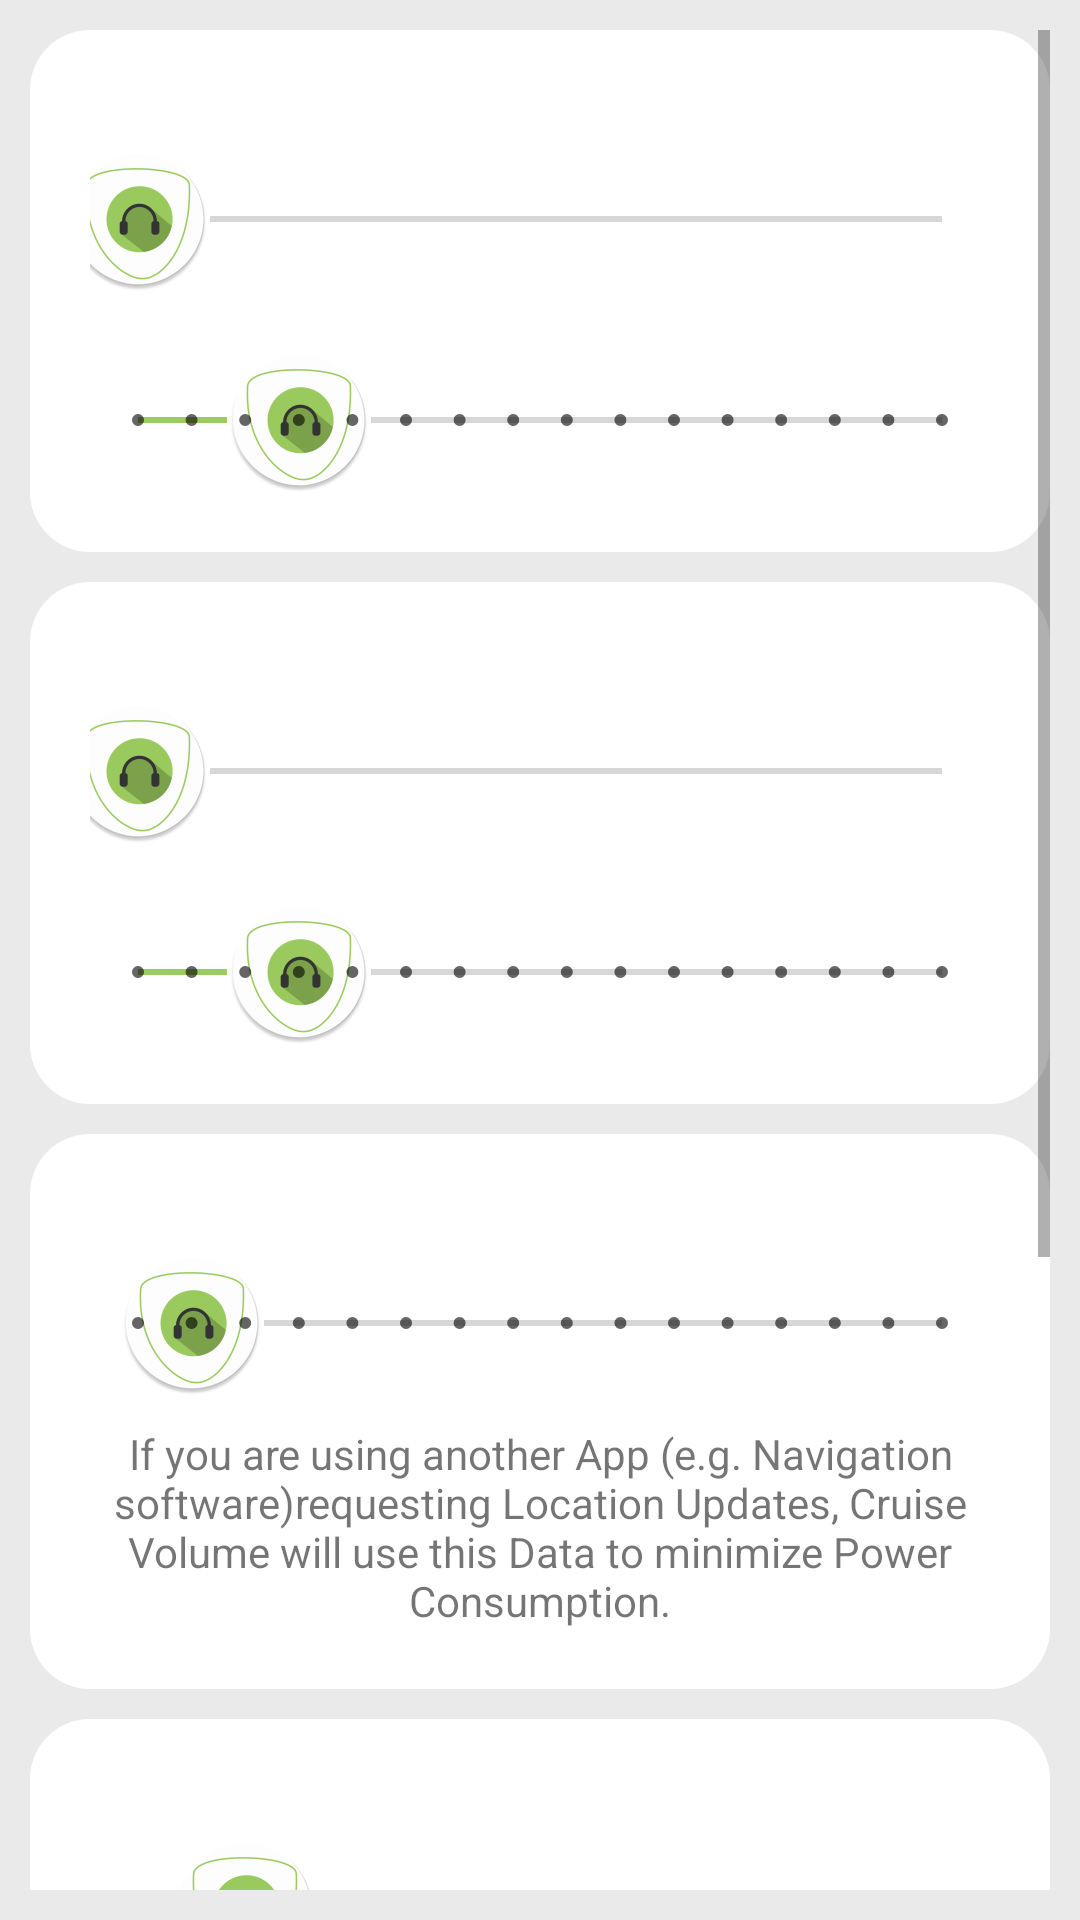

Layout XML and referenced resources for this Android screen:
<!-- AndroidManifest.xml: application theme AppTheme -->
<!-- res/layout/fragment_settings.xml -->
<?xml version="1.0" encoding="utf-8"?>
<ScrollView xmlns:android="http://schemas.android.com/apk/res/android"
    xmlns:app="http://schemas.android.com/apk/res-auto"
    xmlns:tools="http://schemas.android.com/tools"
    android:layout_width="match_parent"
    android:layout_height="match_parent"
    android:layout_weight="1"
    android:padding="10dp"
    android:background="@color/color_settingsfragment_background"

    tools:context="com.procrastech.cruisevolume.tabSettingsActivity">

    <LinearLayout
        android:layout_width="match_parent"
        android:layout_height="wrap_content"
        android:orientation="vertical">

        <LinearLayout
            android:layout_width="match_parent"
            android:layout_height="match_parent"
            android:background="@drawable/customborder"
            android:orientation="vertical">

            <TextView
                android:id="@+id/textSpeedThrOne"
                android:layout_width="match_parent"
                android:layout_height="wrap_content"
                android:gravity="center" />

            <SeekBar
                android:id="@+id/seekSpeedThrOne"
                android:layout_width="match_parent"
                android:layout_height="wrap_content"
                android:thumb="@mipmap/ic_launcher_round" />

            <TextView
                android:id="@+id/textVolThrOne"
                android:layout_width="match_parent"
                android:layout_height="wrap_content"
                android:gravity="center" />

            <SeekBar
                android:id="@+id/seekVolThrOne"
                style="@style/Widget.AppCompat.SeekBar.Discrete"
                android:layout_width="match_parent"
                android:layout_height="wrap_content"
                android:max="15"
                android:progress="3"
                android:thumb="@mipmap/ic_launcher_round" />

        </LinearLayout>

        <Space
            android:layout_width="match_parent"
            android:layout_height="10dp"
            android:layout_weight="1" />

        <LinearLayout
            android:layout_width="match_parent"
            android:layout_height="match_parent"
            android:background="@drawable/customborder"
            android:orientation="vertical">

            <TextView
                android:id="@+id/textSpeedThrTwo"
                android:layout_width="match_parent"
                android:layout_height="wrap_content"
                android:gravity="center" />

            <SeekBar
                android:id="@+id/seekSpeedThrTwo"
                android:layout_width="match_parent"
                android:layout_height="wrap_content"
                android:thumb="@mipmap/ic_launcher_round" />

            <TextView
                android:id="@+id/textVolThrTwo"
                android:layout_width="match_parent"
                android:layout_height="wrap_content"
                android:gravity="center" />

            <SeekBar
                android:id="@+id/seekVolThrTwo"
                style="@style/Widget.AppCompat.SeekBar.Discrete"
                android:layout_width="match_parent"
                android:layout_height="wrap_content"
                android:max="15"
                android:progress="3"
                android:thumb="@mipmap/ic_launcher_round" />

        </LinearLayout>

        <Space
            android:layout_width="match_parent"
            android:layout_height="10dp" />

        <LinearLayout
            android:layout_width="match_parent"
            android:layout_height="wrap_content"
            android:background="@drawable/customborder"
            android:orientation="vertical">

            <TextView
                android:id="@+id/textUpdateInterval"
                android:layout_width="match_parent"
                android:layout_height="wrap_content"
                android:gravity="center" />

            <SeekBar
                android:id="@+id/seekUpdateInterval"
                style="@style/Widget.AppCompat.SeekBar.Discrete"
                android:layout_width="match_parent"
                android:layout_height="wrap_content"
                android:max="15"
                android:progress="1"
                android:thumb="@mipmap/ic_launcher_round" />

            <Space
                android:layout_width="match_parent"
                android:layout_height="10dp" />

            <TextView
                android:id="@+id/updateInfoText"
                android:layout_width="match_parent"
                android:layout_height="wrap_content"
                android:textAlignment="center"
                android:text="@string/updateIntervalInfoText" />
        </LinearLayout>

        <Space
            android:layout_width="match_parent"
            android:layout_height="10dp" />

        <LinearLayout
            android:layout_width="match_parent"
            android:layout_height="match_parent"
            android:background="@drawable/customborder"
            android:orientation="vertical">

            <TextView
                android:id="@+id/textThreshold"
                android:layout_width="match_parent"
                android:layout_height="wrap_content"
                android:gravity="center" />

            <SeekBar
                android:id="@+id/seekThreshold"
                style="@style/Widget.AppCompat.SeekBar.Discrete"
                android:layout_width="match_parent"
                android:layout_height="wrap_content"
                android:max="15"
                android:progress="2"
                android:thumb="@mipmap/ic_launcher_round" />

            <Space
                android:layout_width="match_parent"
                android:layout_height="10dp" />

            <TextView
                android:id="@+id/thresholdInfoText"
                android:layout_width="match_parent"
                android:layout_height="wrap_content"
                android:textAlignment="center"
                android:text="@string/thresholdInfoText" />


        </LinearLayout>

        <Space
            android:layout_width="match_parent"
            android:layout_height="10dp" />

        <LinearLayout
            android:layout_width="match_parent"
            android:layout_height="match_parent"
            android:background="@drawable/customborder"
            android:orientation="vertical">

            <Switch
                android:id="@+id/switchSlowGainMode"
                android:layout_width="match_parent"
                android:layout_height="wrap_content"
                android:text="@string/incAdjSwitchText" />

            <Switch
                android:id="@+id/switchAccMode"
                android:layout_width="match_parent"
                android:layout_height="wrap_content"
                android:text="@string/accmode_switch_text" />

            <Switch
                android:id="@+id/startWithWaveSwitch"
                android:layout_width="match_parent"
                android:layout_height="wrap_content"
                android:text="@string/startwithwave_text" />

            <Switch
                android:id="@+id/autoStartSwitch"
                android:layout_width="match_parent"
                android:layout_height="wrap_content"
                android:text="@string/autoStartSwitchText" />
        </LinearLayout>

        <TextView
            android:id="@+id/textView"
            android:layout_width="match_parent"
            android:layout_height="wrap_content"
            android:layout_weight="0.61"
            android:textAlignment="center"
            android:text="@string/disclaimerText"
            tools:layout_editor_absoluteX="8dp"
            tools:layout_editor_absoluteY="0dp" />

        <ImageView
            android:id="@+id/rotatingLogoView"
            android:layout_width="match_parent"
            android:layout_height="wrap_content"
            android:layout_weight="0.61"
            android:contentDescription="@string/rotatinglogo_content_description"
            app:srcCompat="@drawable/rotatinglogo" />

    </LinearLayout>
</ScrollView>
<!-- resources referenced by this layout -->
<resources>
  <color name="color_settingsfragment_background">#EAEAEA</color>
  <!-- drawable customborder (drawable) -->
  <?xml version="1.0" encoding="utf-8"?>
  <shape xmlns:android="http://schemas.android.com/apk/res/android" android:shape="rectangle">
      <corners android:radius="20dp"/>
      <padding android:left="20dp" android:right="20dp" android:top="20dp" android:bottom="20dp"/>
      <solid android:color="@color/color_white"/>
  </shape>
  <!-- drawable rotatinglogo (drawable) -->
  <?xml version="1.0" encoding="utf-8"?>
  <animation-list xmlns:android="http://schemas.android.com/apk/res/android"
      android:oneshot="false">
      <item android:drawable="@drawable/logorotating1" android:duration="40" />
      <item android:drawable="@drawable/logorotating2" android:duration="40" />
      <item android:drawable="@drawable/logorotating3" android:duration="40" />
      <item android:drawable="@drawable/logorotating4" android:duration="40" />
      <item android:drawable="@drawable/logorotating5" android:duration="40" />
      <item android:drawable="@drawable/logorotating6" android:duration="40" />
      <item android:drawable="@drawable/logorotating7" android:duration="40" />
      <item android:drawable="@drawable/logorotating8" android:duration="40" />
      <item android:drawable="@drawable/logorotating9" android:duration="40" />
      <item android:drawable="@drawable/logorotating10" android:duration="40" />
      <item android:drawable="@drawable/logorotating11" android:duration="40" />
      <item android:drawable="@drawable/logorotating12" android:duration="40" />
  </animation-list>
  <!-- mipmap ic_launcher_round: png bitmap (mipmap-hdpi, 4418 bytes) -->
  <string name="accmode_switch_text">Listen to linear Acceleration</string>
  <string name="autoStartSwitchText">Active on App-launch</string>
  <string name="disclaimerText">Drive safe! Use your brain! Enjoy the ride!</string>
  <string name="incAdjSwitchText">Incremental Volume-adjustments</string>
  <string name="rotatinglogo_content_description">rotatingLogo</string>
  <string name="startwithwave_text">Show animation on startup</string>
  <string name="thresholdInfoText">With Update Intervals higher than 5 seconds the Acceleration Sensor can trigger temporary Location Updates to improve Accuracy. Low Sensitivity means that the Sensor triggers at slower Acceleration.</string>
  <string name="updateIntervalInfoText">If you are using another App (e.g. Navigation software)requesting Location Updates, Cruise Volume will use this Data to minimize Power Consumption.</string>
  <style name="AppTheme" parent="Theme.AppCompat.Light.NoActionBar">
          
          <item name="colorPrimary">@color/colorPrimary</item>
          <item name="colorPrimaryDark">@color/colorPrimaryDark</item>
          <item name="colorAccent">@color/colorAccent</item>
      </style>
  <color name="color_white">#ffffff</color>
  <!-- drawable logorotating1: png bitmap (drawable-xxhdpi, 19860 bytes) -->
  <!-- drawable logorotating2: png bitmap (drawable-xxhdpi-v11, 20704 bytes) -->
  <!-- drawable logorotating3: png bitmap (drawable-xxhdpi, 20904 bytes) -->
  <!-- drawable logorotating4: png bitmap (drawable-xxhdpi-v9, 19965 bytes) -->
  <!-- drawable logorotating5: png bitmap (drawable-xxhdpi, 21062 bytes) -->
  <!-- drawable logorotating6: png bitmap (drawable-xxhdpi-v11, 20802 bytes) -->
  <!-- drawable logorotating7: png bitmap (drawable-xxhdpi-v9, 19911 bytes) -->
  <!-- drawable logorotating9: png bitmap (drawable-xxhdpi-v11, 21191 bytes) -->
  <!-- drawable logorotating10: png bitmap (drawable-xxhdpi, 20042 bytes) -->
  <!-- drawable logorotating12: png bitmap (drawable-xxhdpi-v11, 20907 bytes) -->
  <color name="colorPrimary">#9bcc5f</color>
  <color name="colorPrimaryDark">#7ca34c</color>
  <color name="colorAccent">#9bcc5f</color>
</resources>
